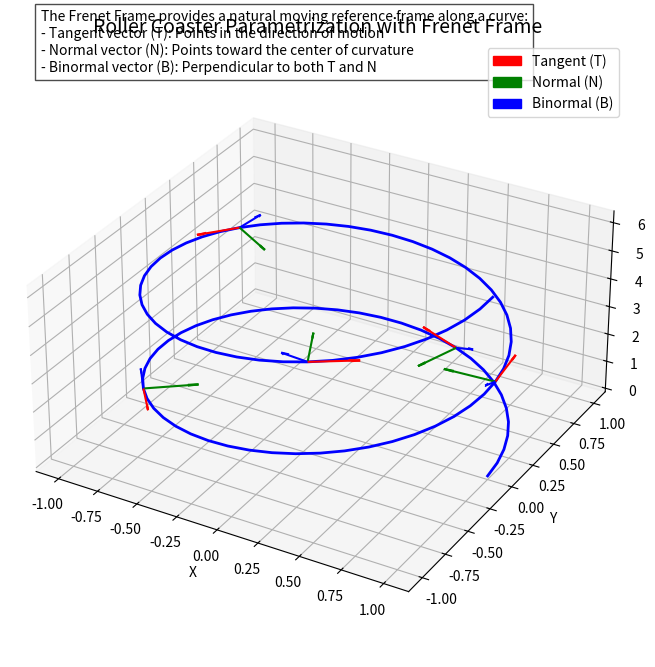

The matplotlib source for this figure: (Note: this script raises an exception after producing the figure.)
import numpy as np
import matplotlib.pyplot as plt
from mpl_toolkits.mplot3d import Axes3D
import matplotlib.patches as mpatches

# Create a helix curve (like a roller coaster)
t = np.linspace(0, 4*np.pi, 100)
radius = 1
height_scale = 0.5

# Parametric equation of a helix
x = radius * np.cos(t)
y = radius * np.sin(t)
z = height_scale * t

# Create figure and 3D axis
fig = plt.figure(figsize=(10, 8))
ax = fig.add_subplot(111, projection='3d')

# Plot the curve
ax.plot(x, y, z, 'b-', linewidth=2, label='Roller Coaster Track')

# Calculate tangent, normal, and binormal vectors at selected points
points_to_show = [10, 30, 50, 70, 90]  # Indices of points to show Frenet frame

for i in points_to_show:
    # Calculate derivatives
    dt = t[1] - t[0]
    dx_dt = np.gradient(x, dt)[i]
    dy_dt = np.gradient(y, dt)[i]
    dz_dt = np.gradient(z, dt)[i]
    
    # Tangent vector (T)
    tangent = np.array([dx_dt, dy_dt, dz_dt])
    tangent = tangent / np.linalg.norm(tangent)
    
    # Second derivatives
    d2x_dt2 = np.gradient(np.gradient(x, dt), dt)[i]
    d2y_dt2 = np.gradient(np.gradient(y, dt), dt)[i]
    d2z_dt2 = np.gradient(np.gradient(z, dt), dt)[i]
    
    second_deriv = np.array([d2x_dt2, d2y_dt2, d2z_dt2])
    
    # Normal vector (N)
    curvature_vector = second_deriv - np.dot(second_deriv, tangent) * tangent
    normal = curvature_vector / np.linalg.norm(curvature_vector)
    
    # Binormal vector (B)
    binormal = np.cross(tangent, normal)
    
    # Scale vectors for visualization
    scale = 0.3
    
    # Draw Frenet frame at the selected point
    point = np.array([x[i], y[i], z[i]])
    
    # Tangent vector (red)
    ax.quiver(point[0], point[1], point[2], 
              scale * tangent[0], scale * tangent[1], scale * tangent[2],
              color='r', arrow_length_ratio=0.2)
    
    # Normal vector (green)
    ax.quiver(point[0], point[1], point[2], 
              scale * normal[0], scale * normal[1], scale * normal[2],
              color='g', arrow_length_ratio=0.2)
    
    # Binormal vector (blue)
    ax.quiver(point[0], point[1], point[2], 
              scale * binormal[0], scale * binormal[1], scale * binormal[2],
              color='b', arrow_length_ratio=0.2)

# Add a legend
red_patch = mpatches.Patch(color='red', label='Tangent (T)')
green_patch = mpatches.Patch(color='green', label='Normal (N)')
blue_patch = mpatches.Patch(color='blue', label='Binormal (B)')
ax.legend(handles=[red_patch, green_patch, blue_patch], loc='upper right')

# Set labels and title
ax.set_xlabel('X')
ax.set_ylabel('Y')
ax.set_zlabel('Z')
ax.set_title('Roller Coaster Parametrization with Frenet Frame', fontsize=14)

# Add text annotation explaining the Frenet frame
ax.text2D(0.05, 0.95, "The Frenet Frame provides a natural moving reference frame along a curve:\n" +
          "- Tangent vector (T): Points in the direction of motion\n" +
          "- Normal vector (N): Points toward the center of curvature\n" +
          "- Binormal vector (B): Perpendicular to both T and N",
          transform=ax.transAxes, fontsize=10, bbox=dict(facecolor='white', alpha=0.7))

# Set equal aspect ratio
ax.set_box_aspect([1,1,0.5])

# Save the figure
plt.savefig('/home/<user>/differential_geometry_textbook/visualizations/ch1_roller_coaster_frenet_frame.png', dpi=300, bbox_inches='tight')
plt.close()

print("Visualization saved to: /home/<user>/differential_geometry_textbook/visualizations/ch1_roller_coaster_frenet_frame.png")
